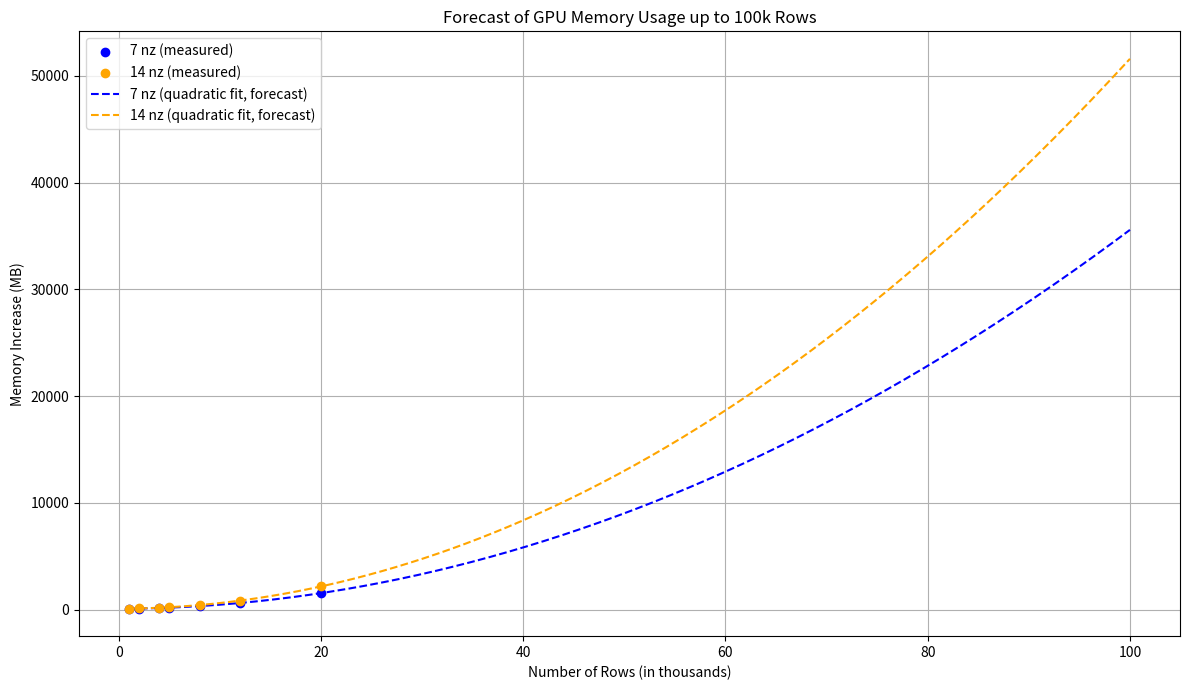

Python code for this plot:
import numpy as np
import matplotlib.pyplot as plt
from numpy.polynomial.polynomial import Polynomial

N_measured = np.array([1, 2, 4, 5, 8, 12, 20])
mem_7nz = np.array([85, 98, 146, 176, 324, 620, 1540])
mem_14nz = np.array([89, 106, 171, 220, 429, 835, 2168])

p7 = Polynomial.fit(N_measured, mem_7nz, deg=2)
p14 = Polynomial.fit(N_measured, mem_14nz, deg=2)

N_predict = np.linspace(1, 100, 500)
mem7_predict = p7(N_predict)
mem14_predict = p14(N_predict)

plt.figure(figsize=(12, 7))

plt.scatter(N_measured, mem_7nz, color='blue', label='7 nz (measured)', zorder=5)
plt.scatter(N_measured, mem_14nz, color='orange', label='14 nz (measured)', zorder=5)

plt.plot(N_predict, mem7_predict, 'b--', label='7 nz (quadratic fit, forecast)')
plt.plot(N_predict, mem14_predict, 'orange', linestyle='--', label='14 nz (quadratic fit, forecast)')

plt.title('Forecast of GPU Memory Usage up to 100k Rows')
plt.xlabel('Number of Rows (in thousands)')
plt.ylabel('Memory Increase (MB)')
plt.grid(True)
plt.legend()
plt.tight_layout()
plt.show()

c7 = p7.convert().coef
c14 = p14.convert().coef
print(f"7 nz approx: M ≈ {c7[2]:.3f}·N² + {c7[1]:.3f}·N + {c7[0]:.3f}")
print(f"14 nz approx: M ≈ {c14[2]:.3f}·N² + {c14[1]:.3f}·N + {c14[0]:.3f}")
